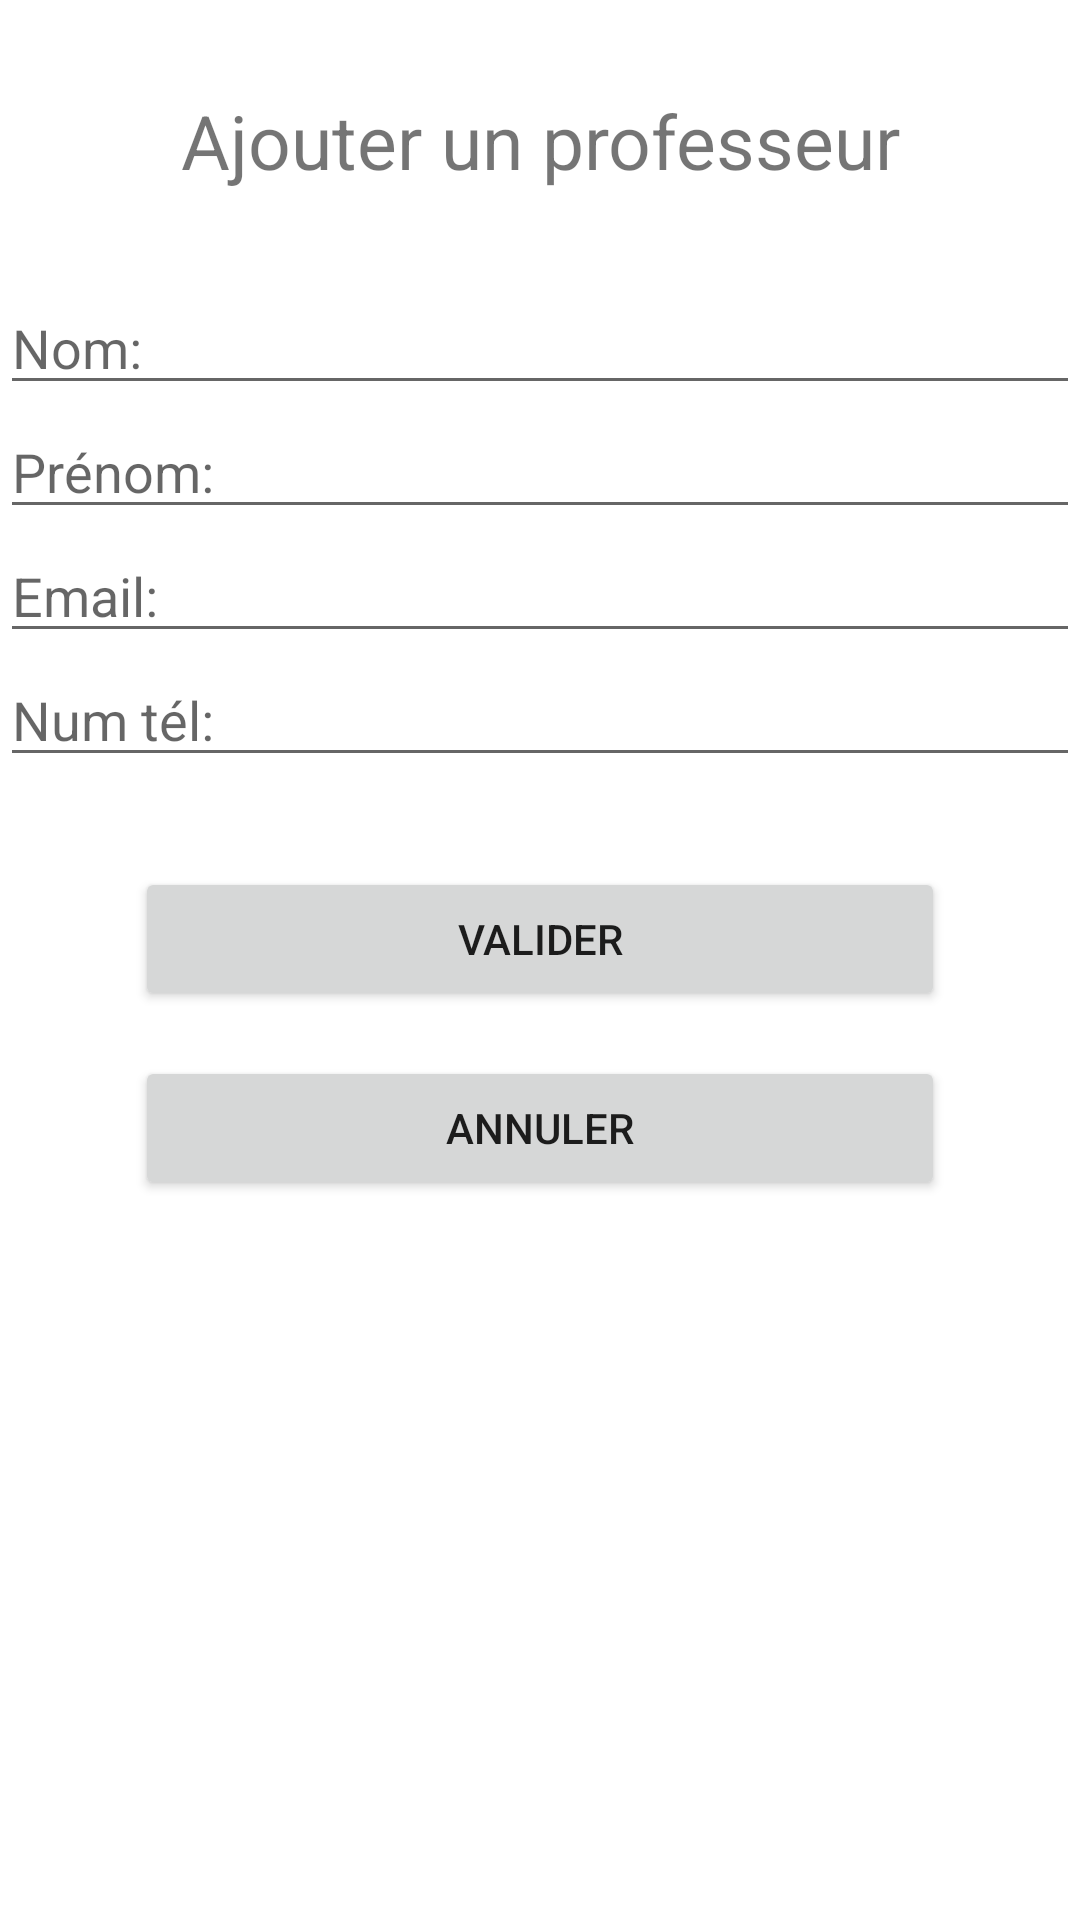

Reconstruct the res/layout file that produces this screen, plus the resources it refers to.
<!-- AndroidManifest.xml: application theme Theme.Projeteq2desjim -->
<!-- res/layout/layout_ajouterprof.xml -->
<?xml version="1.0" encoding="utf-8"?>
<androidx.constraintlayout.widget.ConstraintLayout
    xmlns:android="http://schemas.android.com/apk/res/android"
    xmlns:app="http://schemas.android.com/apk/res-auto"
    xmlns:tools="http://schemas.android.com/tools"
    android:layout_width="match_parent"
    android:layout_height="match_parent">

    <LinearLayout
        android:layout_width="match_parent"
        android:layout_height="match_parent"
        android:orientation="vertical">

        <TextView
            android:id="@+id/textView15"
            android:layout_width="match_parent"
            android:layout_height="wrap_content"
            android:text="Ajouter un professeur"
            android:textSize="25sp"
            android:gravity="center"
            android:layout_marginTop="30dp"
            android:layout_marginBottom="30dp"/>


        <EditText
            android:id="@+id/editTextTextPersonName3"
            android:layout_width="match_parent"
            android:layout_height="wrap_content"
            android:ems="10"
            android:inputType="textPersonName"
            android:hint="Nom: " />

        <EditText
            android:id="@+id/editTextTextPersonName4"
            android:layout_width="match_parent"
            android:layout_height="wrap_content"
            android:ems="10"
            android:inputType="textPersonName"
            android:hint="Prénom: " />

        <EditText
            android:id="@+id/editTextTextPersonName16"
            android:layout_width="match_parent"
            android:layout_height="wrap_content"
            android:ems="10"
            android:inputType="textPersonName"
            android:hint="Email: " />

        <EditText
            android:id="@+id/editTextTextPersonName21"
            android:layout_width="match_parent"
            android:layout_height="wrap_content"
            android:ems="10"
            android:inputType="number"
            android:hint="Num tél: " />

        <Button
            android:id="@+id/button4"
            android:layout_width="match_parent"
            android:layout_height="wrap_content"
            android:layout_marginLeft="45dp"
            android:layout_marginRight="45dp"
            android:layout_marginTop="30dp"
            android:layout_marginBottom="15dp"
            android:text="Valider" />

        <Button
            android:id="@+id/button5"
            android:layout_width="match_parent"
            android:layout_height="wrap_content"
            android:layout_marginLeft="45dp"
            android:layout_marginRight="45dp"
            android:layout_marginBottom="30dp"
            android:text="Annuler" />

    </LinearLayout>
</androidx.constraintlayout.widget.ConstraintLayout>
<!-- resources referenced by this layout -->
<resources>
  <style name="Theme.Projeteq2desjim" parent="Theme.MaterialComponents.DayNight.DarkActionBar">
          
          <item name="colorPrimary">@color/purple_500</item>
          <item name="colorPrimaryVariant">@color/purple_700</item>
          <item name="colorOnPrimary">@color/white</item>
          
          <item name="colorSecondary">@color/teal_200</item>
          <item name="colorSecondaryVariant">@color/teal_700</item>
          <item name="colorOnSecondary">@color/black</item>
          
          <item name="android:statusBarColor" tools:targetApi="l">?attr/colorPrimaryVariant</item>
          
      </style>
  <!-- not gathered from this repository: default colours our renderer supplied (Android Studio template values) -->
  <color name="purple_500">#FF6200EE</color>
  <color name="purple_700">#FF3700B3</color>
  <color name="teal_200">#FF03DAC5</color>
  <color name="teal_700">#FF018786</color>
  <color name="black">#FF000000</color>
  <color name="white">#FFFFFFFF</color>
</resources>
